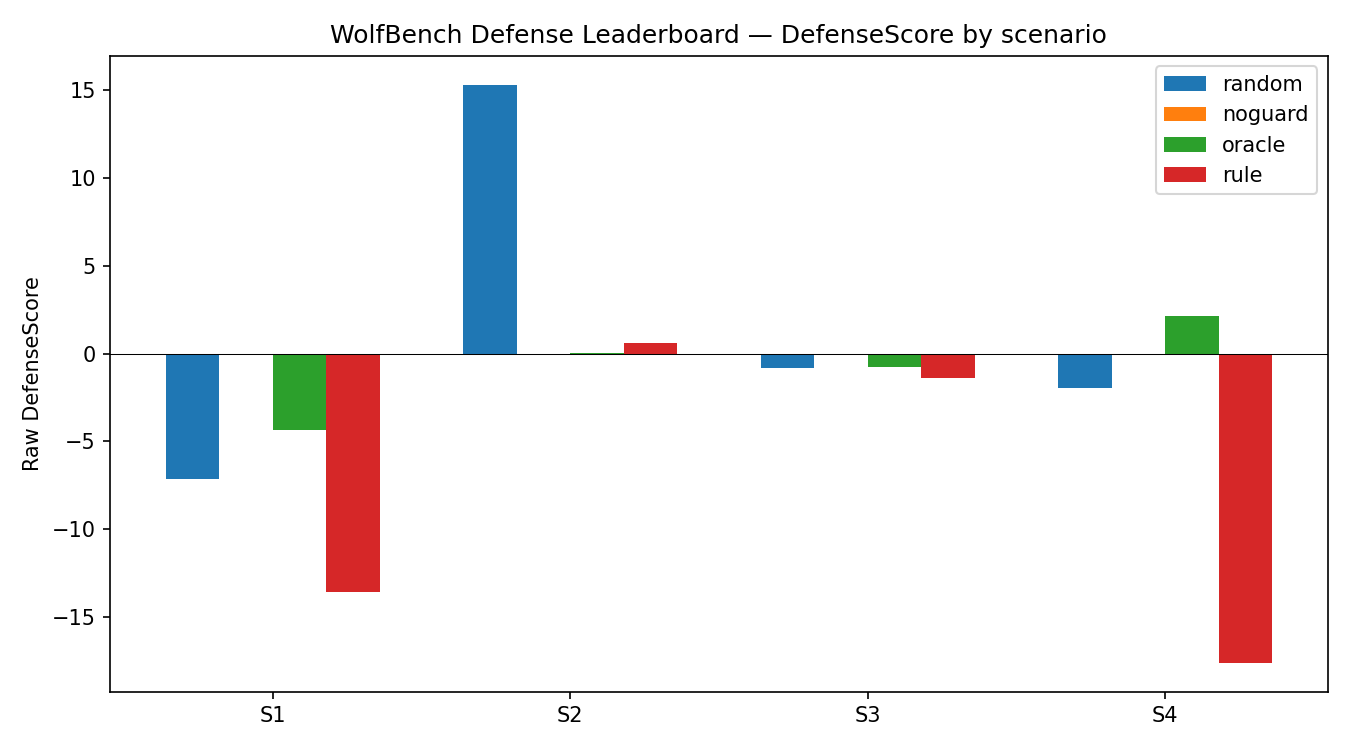

The data file committed next to this chart (first rows):
Defense model, S1, S2, S3, S4, Avg DefenseScore, Avg ThresholdShift, Worst Score
random, -7.113, 15.27, -0.8218, -1.933, 1.351, -0.002417, -7.113
noguard, 0.0, 0.0, 0.0, 0.0, 0.0, 0.0, 0.0
oracle, -4.35, 0.05073, -0.777, 2.142, -0.7334, -0.002708, -4.35
rule, -13.53, 0.6072, -1.41, -17.6, -7.982, -0.00075, -17.6
